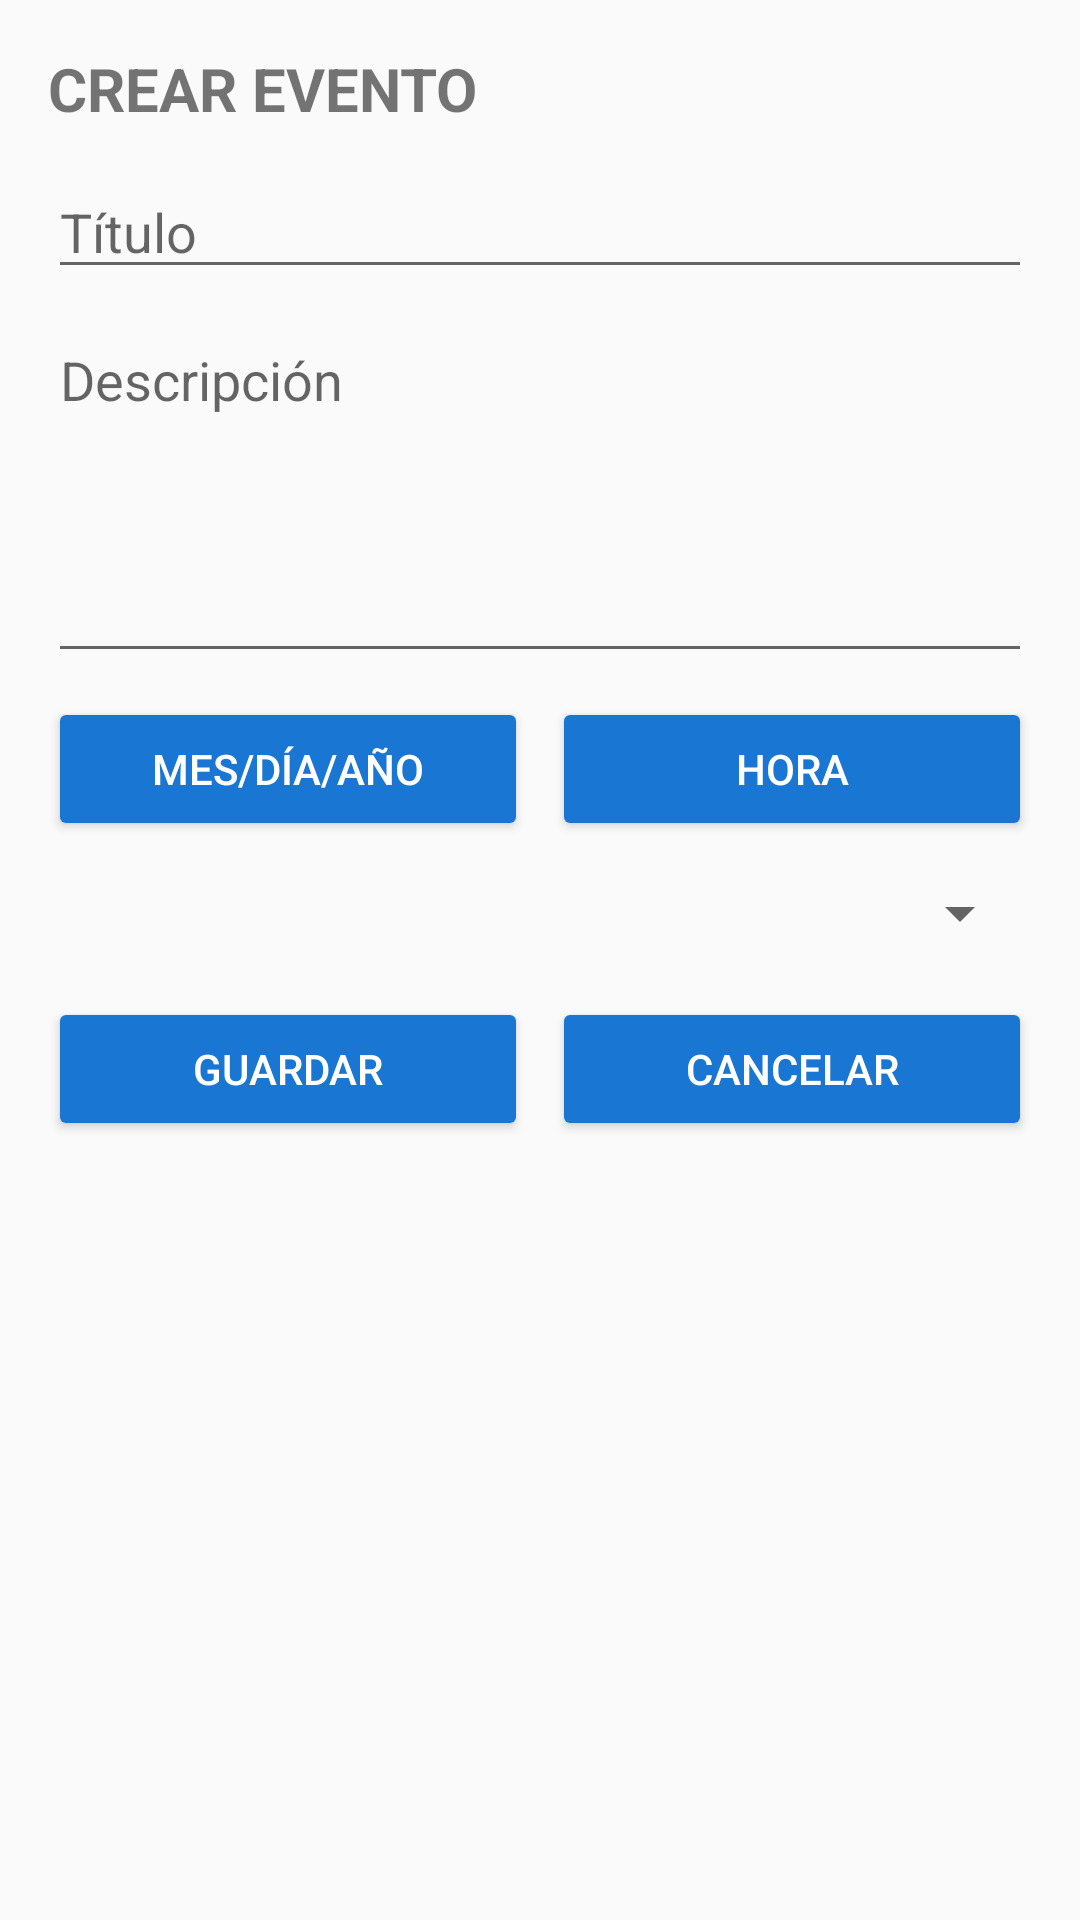

Android layout source for this screen:
<!-- AndroidManifest.xml: application theme Theme.AppCompat.Light.NoActionBar -->
<!-- res/layout/activity_crear_evento.xml -->
<?xml version="1.0" encoding="utf-8"?>
<androidx.constraintlayout.widget.ConstraintLayout
    xmlns:android="http://schemas.android.com/apk/res/android"
    xmlns:app="http://schemas.android.com/apk/res-auto"
    android:padding="16dp"
    android:layout_width="match_parent"
    android:layout_height="match_parent">

    <TextView
        android:id="@+id/tvTitle"
        android:text="CREAR EVENTO"
        android:textSize="20sp"
        android:textStyle="bold"
        android:layout_width="wrap_content"
        android:layout_height="wrap_content"
        app:layout_constraintTop_toTopOf="parent"
        app:layout_constraintStart_toStartOf="parent"/>

    <EditText
        android:id="@+id/etTitulo"
        android:hint="Título"
        android:layout_width="0dp"
        android:layout_height="wrap_content"
        app:layout_constraintTop_toBottomOf="@id/tvTitle"
        app:layout_constraintStart_toStartOf="parent"
        app:layout_constraintEnd_toEndOf="parent"
        android:layout_marginTop="12dp"/>

    <EditText
        android:id="@+id/etDescripcion"
        android:hint="Descripción"
        android:layout_width="0dp"
        android:layout_height="120dp"
        android:gravity="top"
        app:layout_constraintTop_toBottomOf="@id/etTitulo"
        app:layout_constraintStart_toStartOf="parent"
        app:layout_constraintEnd_toEndOf="parent"
        android:layout_marginTop="8dp"/>

    <Button
        android:id="@+id/btnFecha"
        android:text="Mes/Día/Año"
        android:backgroundTint="#1976D2"
        android:textColor="#FFFFFF"
        android:layout_width="0dp"
        android:layout_height="wrap_content"
        app:layout_constraintTop_toBottomOf="@id/etDescripcion"
        app:layout_constraintStart_toStartOf="parent"
        app:layout_constraintEnd_toStartOf="@id/btnHora"
        android:layout_marginTop="8dp"
        android:layout_marginEnd="4dp"/>

    <Button
        android:id="@+id/btnHora"
        android:text="Hora"
        android:backgroundTint="#1976D2"
        android:textColor="#FFFFFF"
        android:layout_width="0dp"
        android:layout_height="wrap_content"
        app:layout_constraintTop_toBottomOf="@id/etDescripcion"
        app:layout_constraintStart_toEndOf="@id/btnFecha"
        app:layout_constraintEnd_toEndOf="parent"
        android:layout_marginStart="4dp"
        android:layout_marginTop="8dp"/>

    <Spinner
        android:id="@+id/spinnerCategoria"
        android:layout_width="0dp"
        android:layout_height="wrap_content"
        app:layout_constraintTop_toBottomOf="@id/btnFecha"
        app:layout_constraintStart_toStartOf="parent"
        app:layout_constraintEnd_toEndOf="parent"
        android:layout_marginTop="12dp"/>

    <Button
        android:id="@+id/btnGuardar"
        android:text="Guardar"
        android:backgroundTint="#1976D2"
        android:textColor="#FFFFFF"
        android:layout_width="0dp"
        android:layout_height="wrap_content"
        app:layout_constraintTop_toBottomOf="@id/spinnerCategoria"
        app:layout_constraintStart_toStartOf="parent"
        app:layout_constraintEnd_toStartOf="@id/btnCancelar"
        android:layout_marginTop="16dp"
        android:layout_marginEnd="4dp"/>

    <Button
        android:id="@+id/btnCancelar"
        android:text="Cancelar"
        android:backgroundTint="#1976D2"
        android:textColor="#FFFFFF"
        android:layout_width="0dp"
        android:layout_height="wrap_content"
        app:layout_constraintTop_toBottomOf="@id/spinnerCategoria"
        app:layout_constraintStart_toEndOf="@id/btnGuardar"
        app:layout_constraintEnd_toEndOf="parent"
        android:layout_marginStart="4dp"
        android:layout_marginTop="16dp"/>

</androidx.constraintlayout.widget.ConstraintLayout>
<!-- resources referenced by this layout -->
<resources>

</resources>
